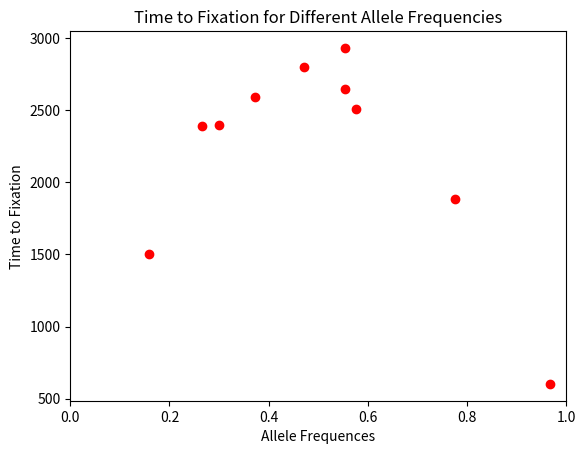

Source code (Python):
#!/usr/bin/env python

import numpy as np 
import matplotlib.pyplot as plt

def fixation(AF,pop):
	
	AF_time = []

	while 0 < AF < 1:
		success = np.random.binomial(2*pop, AF)
		AF = success / (2*pop)
		AF_time.append(AF)

	num_gen = len(AF_time)
	return [AF_time, num_gen]

fig, ax = plt.subplots()

alleleFreq = []
avTimeFix = []
for i in range(10):
	rNumber = np.random.uniform(0,1)
	alleleFreq.append(rNumber)
	tfixation = []
	for i in range(50):
		results = fixation(rNumber,1000)
		tfixation.append(results[1])
	average = sum(tfixation) / len(tfixation)
	avTimeFix.append(average)

ax.scatter(alleleFreq, avTimeFix, c = 'red')
ax.set_xlabel("Allele Frequences")
ax.set_ylabel("Time to Fixation")
ax.set_xlim(0,1)
ax.set_title("Time to Fixation for Different Allele Frequencies")
fig.savefig("Exercise_3_2.png")
plt.show()